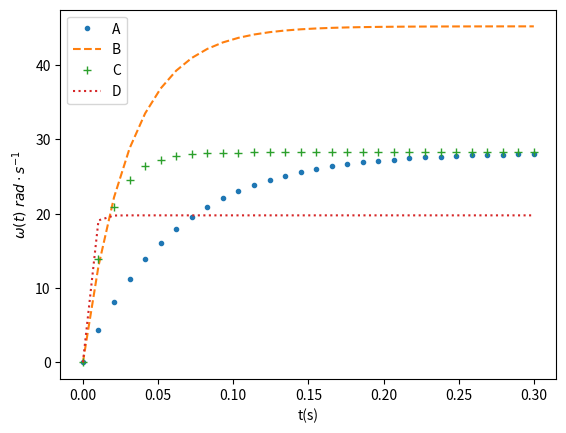

Generate this figure with matplotlib:
from random import random
from numpy import exp, linspace
from matplotlib.pyplot import plot, show, legend, xlabel, ylabel

V0=24
R=2
Ke=0.05
Kc=0.05
Jm=0.0005
r=0.02
M=80
b=0.02
L=5*10**(-5)

J=Jm+r**2*M
J=J/100
print(J)


K=Kc/(b*R+Kc*Ke)
w0=((b*R+Kc*Ke)/(J*L))**(1/2)
xi=(b*L+R*J)/(b*R+Kc*Ke)*w0/2
print(K,w0,xi)

tau=2*xi/w0
print(tau)

bruit=0.000

erreur=[[[1,4],'A','.'],[[1.6,2],'B','--'],[[1,1],'C','+'],[[0.7,0.2],'D',':']]

t=linspace(0,0.3,30)
for data in erreur:
    v=V0*K*data[0][0]*(1-exp(-t/(tau*data[0][1])))
    p=[0]*len(t)

    for i in range(len(t)-1):
        v[i+1]=v[i+1]*(1+bruit*(2*random()-1))
        p[i+1]=p[i]+v[i+1]*(t[i+1]-t[i])

    plot(t,v,data[2],label=data[1])
xlabel('t(s)')
ylabel(r'$\omega(t)\ rad\cdot s^{-1}$')
legend()
show()
